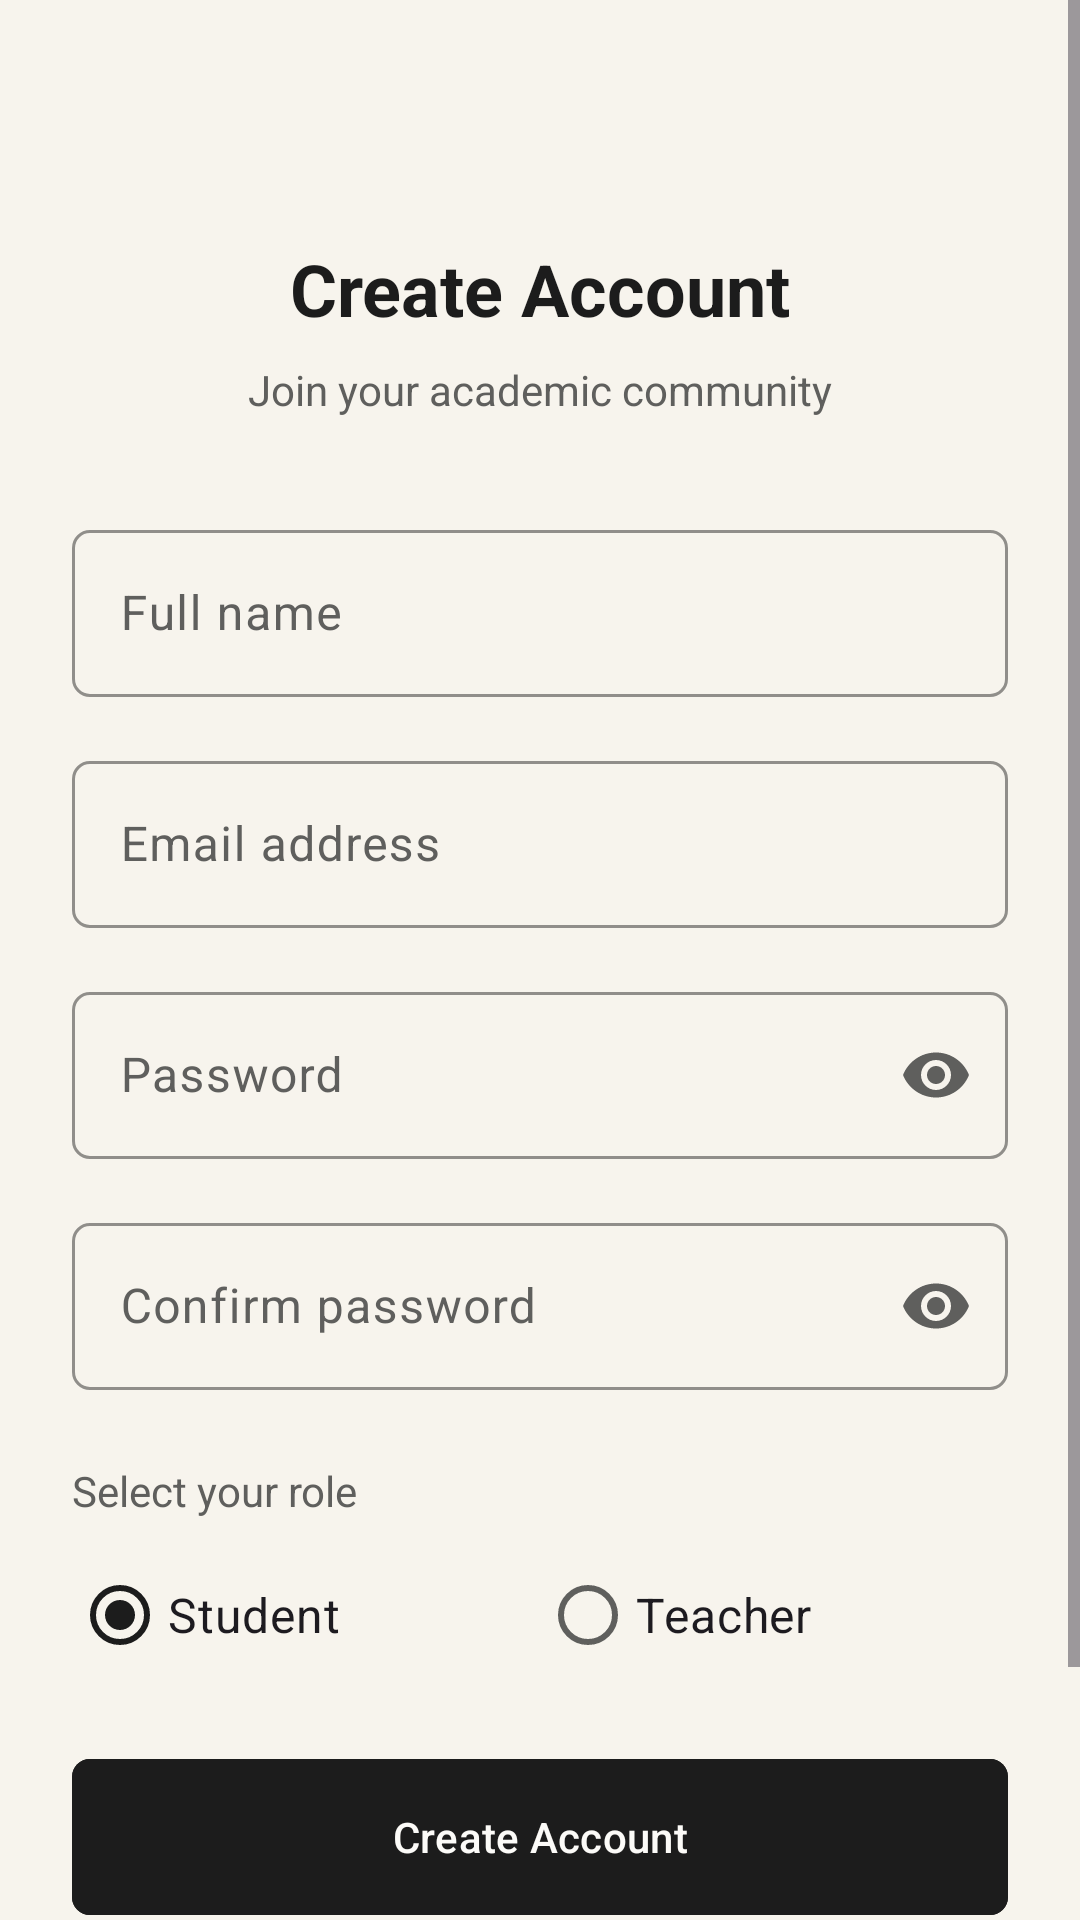

Write the Android layout XML for this screen, with the resource values it uses.
<!-- AndroidManifest.xml: application theme Theme.Studteach -->
<!-- res/layout/activity_register.xml -->
<?xml version="1.0" encoding="utf-8"?>
<ScrollView xmlns:android="http://schemas.android.com/apk/res/android"
    xmlns:app="http://schemas.android.com/apk/res-auto"
    android:layout_width="match_parent"
    android:layout_height="match_parent"
    android:background="@color/background"
    android:fillViewport="true">

    <androidx.constraintlayout.widget.ConstraintLayout
        android:layout_width="match_parent"
        android:layout_height="wrap_content"
        android:padding="@dimen/spacing_lg">

        <ImageView
            android:id="@+id/ivBack"
            android:layout_width="@dimen/icon_size_md"
            android:layout_height="@dimen/icon_size_md"
            android:contentDescription="@string/ic_back"
            android:src="@drawable/ic_back"
            app:layout_constraintStart_toStartOf="parent"
            app:layout_constraintTop_toTopOf="parent" />

        <TextView
            android:id="@+id/tvTitle"
            android:layout_width="wrap_content"
            android:layout_height="wrap_content"
            android:layout_marginTop="@dimen/spacing_xl"
            android:text="@string/label_create_account"
            android:textColor="@color/on_background"
            android:textSize="@dimen/text_size_xl"
            android:textStyle="bold"
            app:layout_constraintEnd_toEndOf="parent"
            app:layout_constraintStart_toStartOf="parent"
            app:layout_constraintTop_toBottomOf="@id/ivBack" />

        <TextView
            android:id="@+id/tvSubtitle"
            android:layout_width="wrap_content"
            android:layout_height="wrap_content"
            android:layout_marginTop="@dimen/spacing_sm"
            android:text="@string/label_register_subtitle"
            android:textColor="@color/on_surface_variant"
            android:textSize="@dimen/text_size_sm"
            app:layout_constraintEnd_toEndOf="parent"
            app:layout_constraintStart_toStartOf="parent"
            app:layout_constraintTop_toBottomOf="@id/tvTitle" />

        <com.google.android.material.textfield.TextInputLayout
            android:id="@+id/tilName"
            style="@style/Widget.Studteach.TextInput"
            android:layout_width="0dp"
            android:layout_height="wrap_content"
            android:layout_marginTop="@dimen/spacing_xl"
            android:hint="@string/hint_name"
            app:layout_constraintEnd_toEndOf="parent"
            app:layout_constraintStart_toStartOf="parent"
            app:layout_constraintTop_toBottomOf="@id/tvSubtitle"
            app:startIconDrawable="@drawable/ic_person">

            <com.google.android.material.textfield.TextInputEditText
                android:id="@+id/etName"
                android:layout_width="match_parent"
                android:layout_height="wrap_content"
                android:inputType="textPersonName"
                android:maxLines="1" />

        </com.google.android.material.textfield.TextInputLayout>

        <com.google.android.material.textfield.TextInputLayout
            android:id="@+id/tilEmail"
            style="@style/Widget.Studteach.TextInput"
            android:layout_width="0dp"
            android:layout_height="wrap_content"
            android:layout_marginTop="@dimen/spacing_md"
            android:hint="@string/hint_email"
            app:layout_constraintEnd_toEndOf="parent"
            app:layout_constraintStart_toStartOf="parent"
            app:layout_constraintTop_toBottomOf="@id/tilName">

            <com.google.android.material.textfield.TextInputEditText
                android:id="@+id/etEmail"
                android:layout_width="match_parent"
                android:layout_height="wrap_content"
                android:inputType="textEmailAddress"
                android:maxLines="1" />

        </com.google.android.material.textfield.TextInputLayout>

        <com.google.android.material.textfield.TextInputLayout
            android:id="@+id/tilPassword"
            style="@style/Widget.Studteach.TextInput"
            android:layout_width="0dp"
            android:layout_height="wrap_content"
            android:layout_marginTop="@dimen/spacing_md"
            android:hint="@string/hint_password"
            app:endIconMode="password_toggle"
            app:layout_constraintEnd_toEndOf="parent"
            app:layout_constraintStart_toStartOf="parent"
            app:layout_constraintTop_toBottomOf="@id/tilEmail">

            <com.google.android.material.textfield.TextInputEditText
                android:id="@+id/etPassword"
                android:layout_width="match_parent"
                android:layout_height="wrap_content"
                android:inputType="textPassword"
                android:maxLines="1" />

        </com.google.android.material.textfield.TextInputLayout>

        <com.google.android.material.textfield.TextInputLayout
            android:id="@+id/tilConfirmPassword"
            style="@style/Widget.Studteach.TextInput"
            android:layout_width="0dp"
            android:layout_height="wrap_content"
            android:layout_marginTop="@dimen/spacing_md"
            android:hint="@string/hint_confirm_password"
            app:endIconMode="password_toggle"
            app:layout_constraintEnd_toEndOf="parent"
            app:layout_constraintStart_toStartOf="parent"
            app:layout_constraintTop_toBottomOf="@id/tilPassword">

            <com.google.android.material.textfield.TextInputEditText
                android:id="@+id/etConfirmPassword"
                android:layout_width="match_parent"
                android:layout_height="wrap_content"
                android:inputType="textPassword"
                android:maxLines="1" />

        </com.google.android.material.textfield.TextInputLayout>

        <TextView
            android:id="@+id/tvRoleLabel"
            android:layout_width="wrap_content"
            android:layout_height="wrap_content"
            android:layout_marginTop="@dimen/spacing_lg"
            android:text="@string/label_select_role"
            android:textColor="@color/on_surface_variant"
            android:textSize="@dimen/text_size_sm"
            app:layout_constraintStart_toStartOf="parent"
            app:layout_constraintTop_toBottomOf="@id/tilConfirmPassword" />

        <RadioGroup
            android:id="@+id/rgRole"
            android:layout_width="0dp"
            android:layout_height="wrap_content"
            android:layout_marginTop="@dimen/spacing_sm"
            android:orientation="horizontal"
            app:layout_constraintEnd_toEndOf="parent"
            app:layout_constraintStart_toStartOf="parent"
            app:layout_constraintTop_toBottomOf="@id/tvRoleLabel">

            <com.google.android.material.radiobutton.MaterialRadioButton
                android:id="@+id/rbStudent"
                android:layout_width="0dp"
                android:layout_height="wrap_content"
                android:layout_weight="1"
                android:buttonTint="@color/primary"
                android:checked="true"
                android:text="@string/label_student"
                android:textSize="@dimen/text_size_md" />

            <com.google.android.material.radiobutton.MaterialRadioButton
                android:id="@+id/rbTeacher"
                android:layout_width="0dp"
                android:layout_height="wrap_content"
                android:layout_weight="1"
                android:buttonTint="@color/primary"
                android:text="@string/label_teacher"
                android:textSize="@dimen/text_size_md" />

        </RadioGroup>

        <com.google.android.material.button.MaterialButton
            android:id="@+id/btnRegister"
            style="@style/Widget.Studteach.Button.Primary"
            android:layout_width="0dp"
            android:layout_height="@dimen/button_height"
            android:layout_marginTop="@dimen/spacing_lg"
            android:text="@string/btn_register"
            app:layout_constraintEnd_toEndOf="parent"
            app:layout_constraintStart_toStartOf="parent"
            app:layout_constraintTop_toBottomOf="@id/rgRole" />

        <TextView
            android:id="@+id/tvLoginLink"
            android:layout_width="wrap_content"
            android:layout_height="wrap_content"
            android:layout_marginTop="@dimen/spacing_md"
            android:layout_marginBottom="@dimen/spacing_lg"
            android:padding="@dimen/spacing_sm"
            android:text="@string/link_have_account"
            android:textColor="@color/primary"
            android:textSize="@dimen/text_size_sm"
            app:layout_constraintBottom_toBottomOf="parent"
            app:layout_constraintEnd_toEndOf="parent"
            app:layout_constraintStart_toStartOf="parent"
            app:layout_constraintTop_toBottomOf="@id/btnRegister" />

        <com.google.android.material.progressindicator.CircularProgressIndicator
            android:id="@+id/progressBar"
            android:layout_width="wrap_content"
            android:layout_height="wrap_content"
            android:indeterminate="true"
            android:visibility="gone"
            app:indicatorColor="@color/primary"
            app:layout_constraintBottom_toBottomOf="parent"
            app:layout_constraintEnd_toEndOf="parent"
            app:layout_constraintStart_toStartOf="parent"
            app:layout_constraintTop_toBottomOf="@id/tvLoginLink" />

    </androidx.constraintlayout.widget.ConstraintLayout>

</ScrollView>
<!-- resources referenced by this layout -->
<resources>
  <color name="background">#F7F4ED</color>
  <color name="on_background">#1C1C1C</color>
  <color name="on_surface_variant">#5F5F5D</color>
  <color name="primary">#1C1C1C</color>
  <dimen name="button_height">52dp</dimen>
  <dimen name="icon_size_md">24dp</dimen>
  <dimen name="spacing_lg">24dp</dimen>
  <dimen name="spacing_md">16dp</dimen>
  <dimen name="spacing_sm">8dp</dimen>
  <dimen name="spacing_xl">32dp</dimen>
  <dimen name="text_size_md">16sp</dimen>
  <dimen name="text_size_sm">14sp</dimen>
  <dimen name="text_size_xl">24sp</dimen>
  <string name="btn_register">Create Account</string>
  <string name="hint_confirm_password">Confirm password</string>
  <string name="hint_email">Email address</string>
  <string name="hint_name">Full name</string>
  <string name="hint_password">Password</string>
  <string name="ic_back">Back</string>
  <string name="label_create_account">Create Account</string>
  <string name="label_register_subtitle">Join your academic community</string>
  <string name="label_select_role">Select your role</string>
  <string name="label_student">Student</string>
  <string name="label_teacher">Teacher</string>
  <string name="link_have_account">Already have an account? Log In</string>
  <style name="Widget.Studteach.Button.Primary" parent="Widget.Material3.Button">
          <item name="android:backgroundTint">@color/primary</item>
          <item name="android:textColor">@color/on_primary</item>
          <item name="android:textSize">14sp</item>
          <item name="android:paddingTop">10dp</item>
          <item name="android:paddingBottom">10dp</item>
          <item name="cornerRadius">6dp</item>
          <item name="android:insetTop">0dp</item>
          <item name="android:insetBottom">0dp</item>
      </style>
  <style name="Widget.Studteach.TextInput" parent="Widget.Material3.TextInputLayout.OutlinedBox">
          <item name="boxStrokeColor">@color/outline_variant</item>
          <item name="boxCornerRadiusTopStart">6dp</item>
          <item name="boxCornerRadiusTopEnd">6dp</item>
          <item name="boxCornerRadiusBottomStart">6dp</item>
          <item name="boxCornerRadiusBottomEnd">6dp</item>
      </style>
  <color name="on_primary">#FCFBF8</color>
  <color name="outline_variant">#ECEAE4</color>
  <color name="primary_container">#ECEAE4</color>
  <color name="on_primary_container">#1C1C1C</color>
  <color name="secondary">#1C1C1C</color>
  <color name="on_secondary">#FCFBF8</color>
  <color name="secondary_container">#ECEAE4</color>
  <color name="tertiary">#5F5F5D</color>
  <color name="on_tertiary">#FFFFFF</color>
  <color name="surface">#F7F4ED</color>
  <color name="on_surface">#1C1C1C</color>
  <color name="surface_variant">#ECEAE4</color>
  <color name="outline">#661C1C1C</color>
  <color name="error">#C64545</color>
  <color name="on_error">#FFFFFF</color>
</resources>
